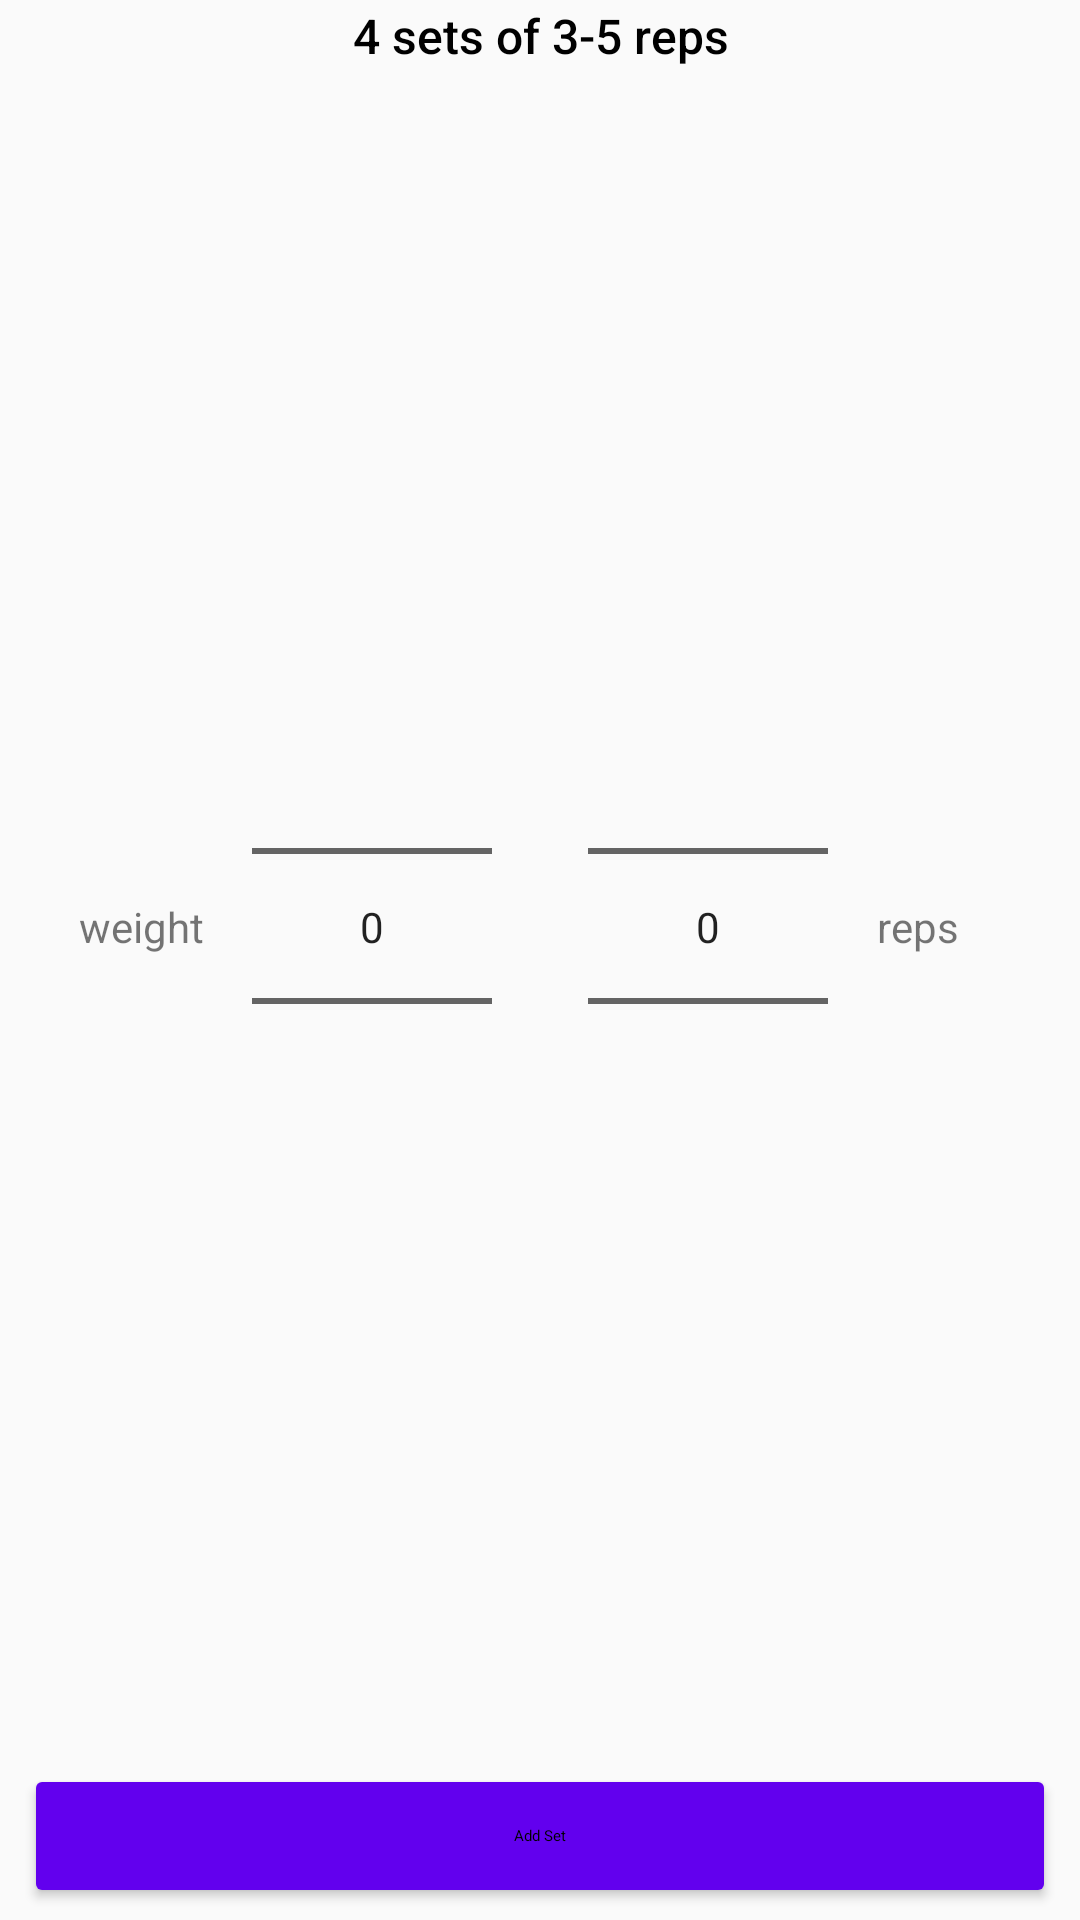

Write the Android layout XML for this screen, with the resource values it uses.
<!-- AndroidManifest.xml: application theme AppTheme -->
<!-- res/layout/content_add_set.xml -->
<?xml version="1.0" encoding="utf-8"?>
<androidx.constraintlayout.widget.ConstraintLayout
        xmlns:android="http://schemas.android.com/apk/res/android"
        xmlns:app="http://schemas.android.com/apk/res-auto"
        android:layout_width="match_parent"
        android:layout_height="200dp">

    <ImageView
            android:id="@+id/hor_line_1"
            app:layout_constraintTop_toTopOf="parent"
            android:layout_width="match_parent"
            android:layout_height="1dp"
            android:src="@drawable/horizontal_line_separator_grey" />

    <TextView
            android:id="@+id/set_info"
            style="@style/TextDark"
            app:layout_constraintTop_toBottomOf="@id/hor_line_1"
            android:layout_width="match_parent"
            android:layout_height="wrap_content"
            android:gravity="center"
            android:text="4 sets of 3-5 reps"
            android:textAlignment="center" />

    <ImageView
            android:id="@+id/hor_line_2"
            app:layout_constraintTop_toBottomOf="@id/set_info"
            android:layout_width="match_parent"
            android:layout_height="1dp"
            android:src="@drawable/horizontal_line_separator_grey" />

    <androidx.constraintlayout.widget.ConstraintLayout
            app:layout_constraintBottom_toTopOf="@id/add_set_button"
            app:layout_constraintTop_toBottomOf="@id/hor_line_2"
            android:layout_width="match_parent"
            android:layout_height="0dp"
            android:layout_marginTop="6dp">

        <TextView
                android:layout_marginEnd="16dp"
                android:id="@+id/weight_text"
                android:layout_width="wrap_content"
                android:layout_height="match_parent"
                android:gravity="center"
                android:text="weight"
                android:textAlignment="center"
                app:layout_constraintEnd_toStartOf="@+id/weight_number_picker" />


        <NumberPicker
                android:layout_marginEnd="16dp"
                android:id="@+id/weight_number_picker"
                android:layout_width="80dp"
                android:layout_height="match_parent"
                app:layout_constraintEnd_toStartOf="@+id/guideline"
                />

        <NumberPicker
                android:layout_marginStart="16dp"
                android:id="@+id/reps_number_picker"
                android:layout_width="80dp"
                android:layout_height="match_parent"
                app:layout_constraintStart_toStartOf="@+id/guideline"
                />

        <TextView
                android:layout_marginStart="16dp"
                android:id="@+id/reps_text"
                android:layout_width="wrap_content"
                android:layout_height="match_parent"
                android:gravity="center"
                android:text="reps"
                android:textAlignment="center"
                app:layout_constraintHorizontal_bias="0.5"
                app:layout_constraintStart_toEndOf="@+id/reps_number_picker" />

        <androidx.constraintlayout.widget.Guideline
                android:id="@+id/guideline"
                android:layout_width="wrap_content"
                android:layout_height="wrap_content"
                android:orientation="vertical"
                app:layout_constraintGuide_percent=".5"
                />

    </androidx.constraintlayout.widget.ConstraintLayout>

    <Button
            android:id="@+id/add_set_button"
            app:layout_constraintBottom_toBottomOf="parent"
            app:layout_constraintEnd_toEndOf="parent"
            app:layout_constraintStart_toStartOf="parent"
            android:layout_width="match_parent"
            android:layout_height="wrap_content"
            android:layout_marginStart="8dp"
            android:layout_marginEnd="8dp"
            android:layout_marginBottom="4dp"
            android:backgroundTint="@color/colorPrimary"
            android:text="Add Set"
            android:textAppearance="@style/TextLightShadow" />

</androidx.constraintlayout.widget.ConstraintLayout>
<!-- resources referenced by this layout -->
<resources>
  <!-- drawable horizontal_line_separator_grey (drawable) -->
  <?xml version="1.0" encoding="utf-8"?>
  <shape xmlns:android="http://schemas.android.com/apk/res/android"
          android:shape="rectangle">
      <solid android:color="@color/horizontal_separator_grey" />
  </shape>
  <style name="TextDark" parent="@style/TextAppearance.AppCompat.Title">
          <item name="android:textColor">@android:color/black</item>
          <item name="android:textSize">16sp</item>
          <item name="android:textStyle">normal</item>
      </style>
  <style name="AppTheme" parent="@style/Theme.AppCompat.Light.NoActionBar">
          
          <item name="colorPrimary">@color/light_green</item>
          <item name="colorPrimaryDark">@color/dark_green</item>
          <item name="colorAccent">@color/red</item>
          <item name="android:statusBarColor">@color/black_lighter_20</item>
          <item name="android:actionMenuTextColor">@android:color/white</item>
  
      </style>
  <color name="light_green">#0BCA89</color>
  <color name="dark_green">#056343</color>
  <color name="red">#D81B60</color>
  <color name="black_lighter_20">#141414</color>
  <!-- not gathered from this repository: default colours our renderer supplied (Android Studio template values) -->
  <color name="colorPrimary">#FF6200EE</color>
</resources>
